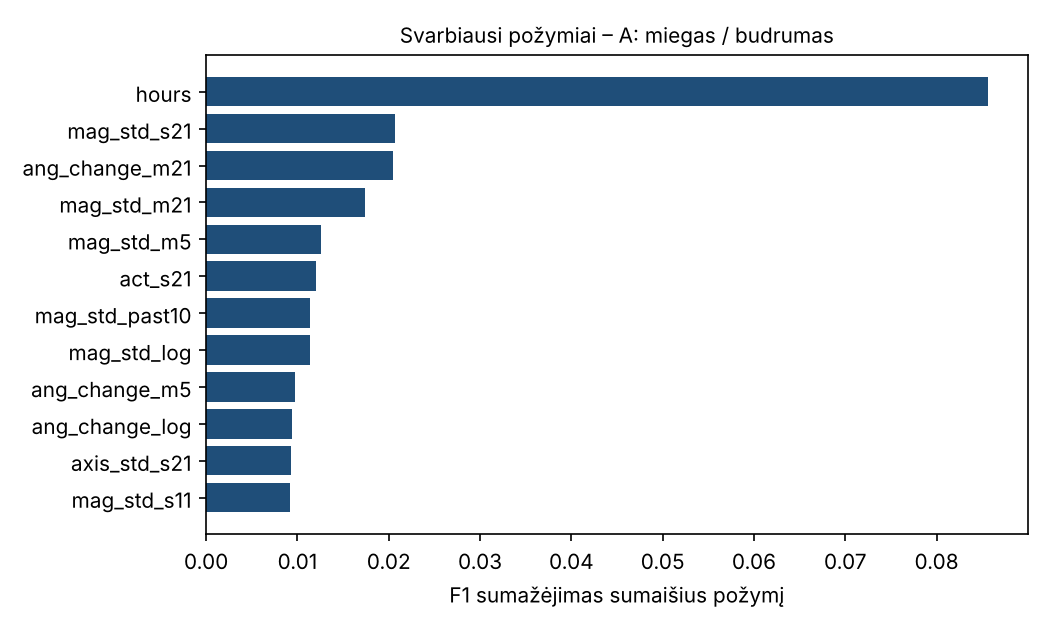

Data behind this chart, as committed beside it:
, 0
hours, 0.0857
mag_std_s21, 0.0207
ang_change_m21, 0.0204
mag_std_m21, 0.0174
mag_std_m5, 0.0126
act_s21, 0.0120
mag_std_past10, 0.0114
mag_std_log, 0.0114
ang_change_m5, 0.0098
ang_change_log, 0.0094
axis_std_s21, 0.0093
mag_std_s11, 0.0092
act_m11, 0.0062
axis_std_s5, 0.0061
mag_std_s5, 0.0061
mag_std_m11, 0.0041
act_m21, 0.0039
axis_std_m21, 0.0036
ang_change_m11, 0.0030
axis_std_log, 0.0030
ang_change_past10, 0.0025
act_s11, 0.0024
act_m5, 0.0022
act_past10, 0.0016
move_frac_m21, 0.0016
ang_change_s21, 0.0011
act_log, 0.0005
axis_std_past10, -0.0009
move_frac_s21, -0.0011
move_frac_log, -0.0026
axis_std_s11, -0.0032
axis_std_m11, -0.0038
axis_std_m5, -0.0048
ang_change_s11, -0.0048
move_frac_s11, -0.0072
move_frac_past10, -0.0088
move_frac_m5, -0.0114
since_move, -0.0119
act_s5, -0.0126
move_frac_m11, -0.0133
move_frac_s5, -0.0134
ang_change_s5, -0.0175
